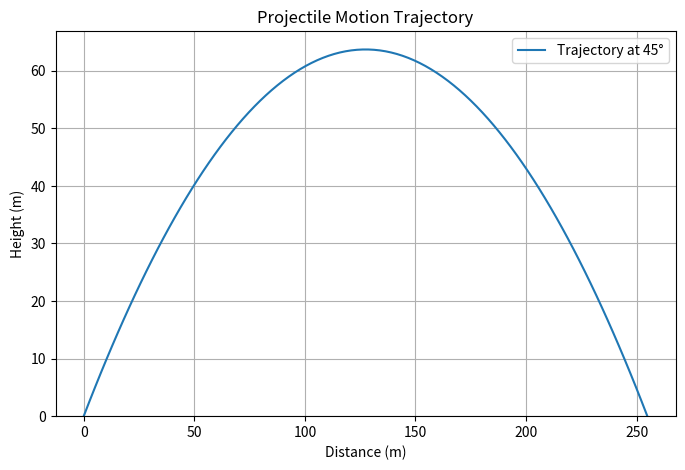

Reproduce this figure in Python.
# hi

import numpy as np
import matplotlib.pyplot as plt

def simulate_projectile_motion(initial_velocity, angle_degree):
    '''
    Displays a line graph of trajectory of an object in simple projectile motion. 

    Parameters:
    initial_velocity is the object's initial speed in m/s.
    angle_degree is the initial angle of Flight from the horizontal. Positive is moving counter clockwise from the horizontal. (Negative is moving clockwise)
    '''   
    # Initial parameters
    v0 = initial_velocity # Initial velocity (m/s)
    theta_deg = angle_degree # Launch angle in degrees
    g = 9.81 # acceleration due to gravity (m/s^2)

    # Convert angle to radians
    theta = np.radians(theta_deg)

    # Calculate theoretical range and time of flight
    flight_time = (2 * v0 * np.sin(theta)) / g
    total_range = (v0**2 * np.sin(2 * theta)) / g

    # Generate time array and trajectory arrays
    t = np.linspace(0, flight_time, num=100)
    x = v0 * np.cos(theta) * t
    y = (v0 * np.sin(theta) * t) - (0.5 * g * t**2)

    # Plotting the trajectory
    plt.figure(figsize=(8, 5))
    plt.plot(x, y, label=f'Trajectory at {theta_deg}°')
    plt.title('Projectile Motion Trajectory')
    plt.xlabel('Distance (m)')
    plt.ylabel('Height (m)')
    plt.ylim(bottom=0)
    plt.grid(True)
    plt.legend()
    plt.show()


if __name__ == "__main__": # use for module
    simulate_projectile_motion(50, 45)
